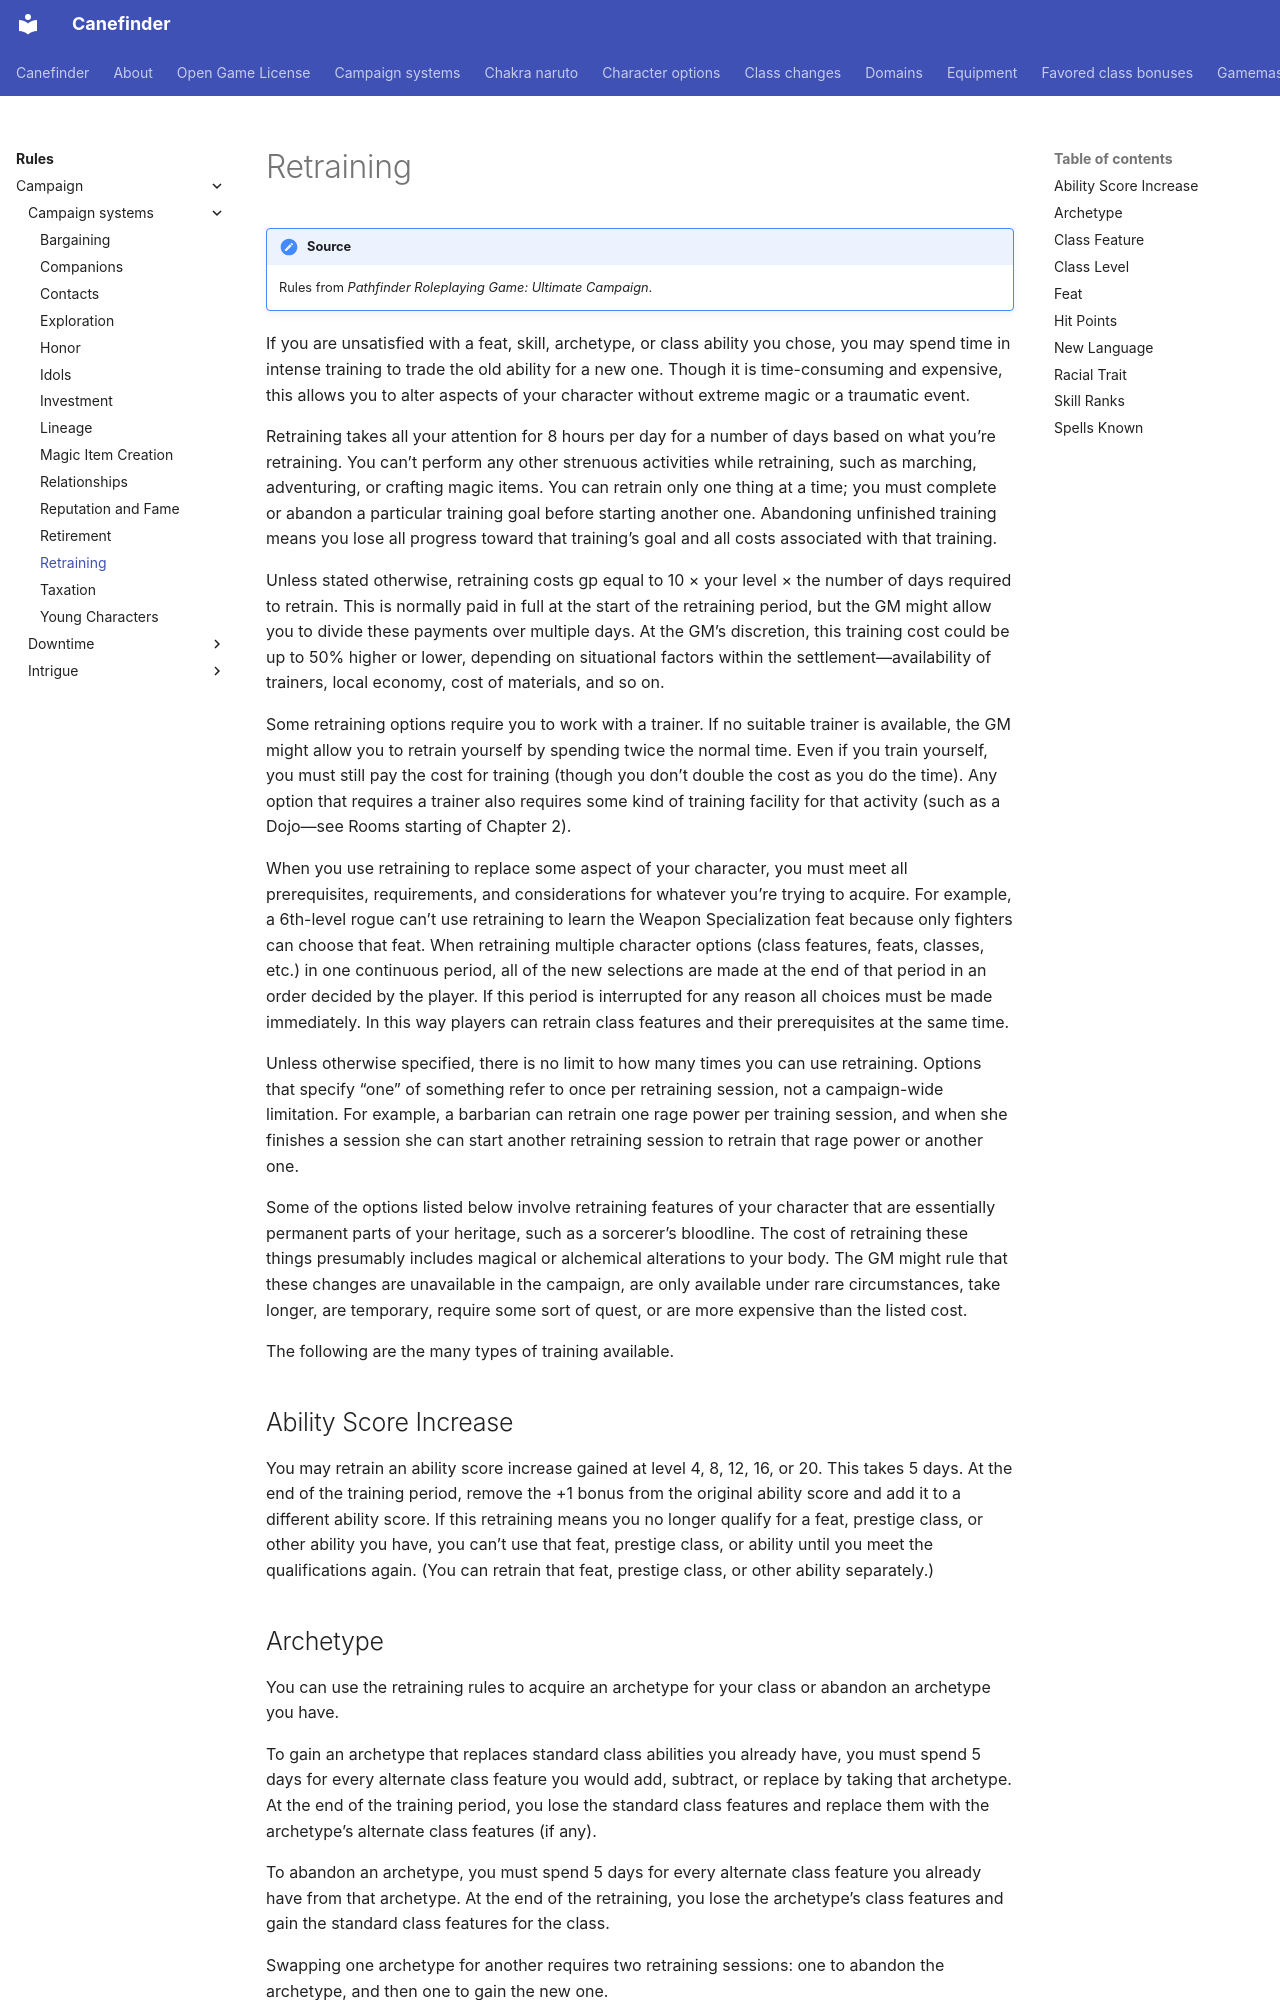

repository: canefinderhouserules/Canefinderhouserules · page: rules/campaign/campaign-systems/retraining/index.html · generator: mkdocs

# Retraining

!!! note "Source"
    Rules from *Pathfinder Roleplaying Game: Ultimate Campaign*.

If you are unsatisfied with a feat, skill, archetype, or class ability you chose, you may spend time in intense training to trade the old ability for a new one. Though it is time-consuming and expensive, this allows you to alter aspects of your character without extreme magic or a traumatic event.

Retraining takes all your attention for 8 hours per day for a number of days based on what you’re retraining. You can’t perform any other strenuous activities while retraining, such as marching, adventuring, or crafting magic items. You can retrain only one thing at a time; you must complete or abandon a particular training goal before starting another one. Abandoning unfinished training means you lose all progress toward that training’s goal and all costs associated with that training.

Unless stated otherwise, retraining costs gp equal to 10 × your level × the number of days required to retrain. This is normally paid in full at the start of the retraining period, but the GM might allow you to divide these payments over multiple days. At the GM’s discretion, this training cost could be up to 50% higher or lower, depending on situational factors within the settlement—availability of trainers, local economy, cost of materials, and so on.

Some retraining options require you to work with a trainer. If no suitable trainer is available, the GM might allow you to retrain yourself by spending twice the normal time. Even if you train yourself, you must still pay the cost for training (though you don’t double the cost as you do the time). Any option that requires a trainer also requires some kind of training facility for that activity (such as a Dojo—see Rooms starting of Chapter 2).

When you use retraining to replace some aspect of your character, you must meet all prerequisites, requirements, and considerations for whatever you’re trying to acquire. For example, a 6th-level rogue can’t use retraining to learn the Weapon Specialization feat because only fighters can choose that feat. When retraining multiple character options (class features, feats, classes, etc.) in one continuous period, all of the new selections are made at the end of that period in an order decided by the player. If this period is interrupted for any reason all choices must be made immediately. In this way players can retrain class features and their prerequisites at the same time.

Unless otherwise specified, there is no limit to how many times you can use retraining. Options that specify “one” of something refer to once per retraining session, not a campaign-wide limitation. For example, a barbarian can retrain one rage power per training session, and when she finishes a session she can start another retraining session to retrain that rage power or another one.

Some of the options listed below involve retraining features of your character that are essentially permanent parts of your heritage, such as a sorcerer’s bloodline. The cost of retraining these things presumably includes magical or alchemical alterations to your body. The GM might rule that these changes are unavailable in the campaign, are only available under rare circumstances, take longer, are temporary, require some sort of quest, or are more expensive than the listed cost.

The following are the many types of training available.

## Ability Score Increase

You may retrain an ability score increase gained at level 4, 8, 12, 16, or 20. This takes 5 days. At the end of the training period, remove the +1 bonus from the original ability score and add it to a different ability score. If this retraining means you no longer qualify for a feat, prestige class, or other ability you have, you can’t use that feat, prestige class, or ability until you meet the qualifications again. (You can retrain that feat, prestige class, or other ability separately.)
